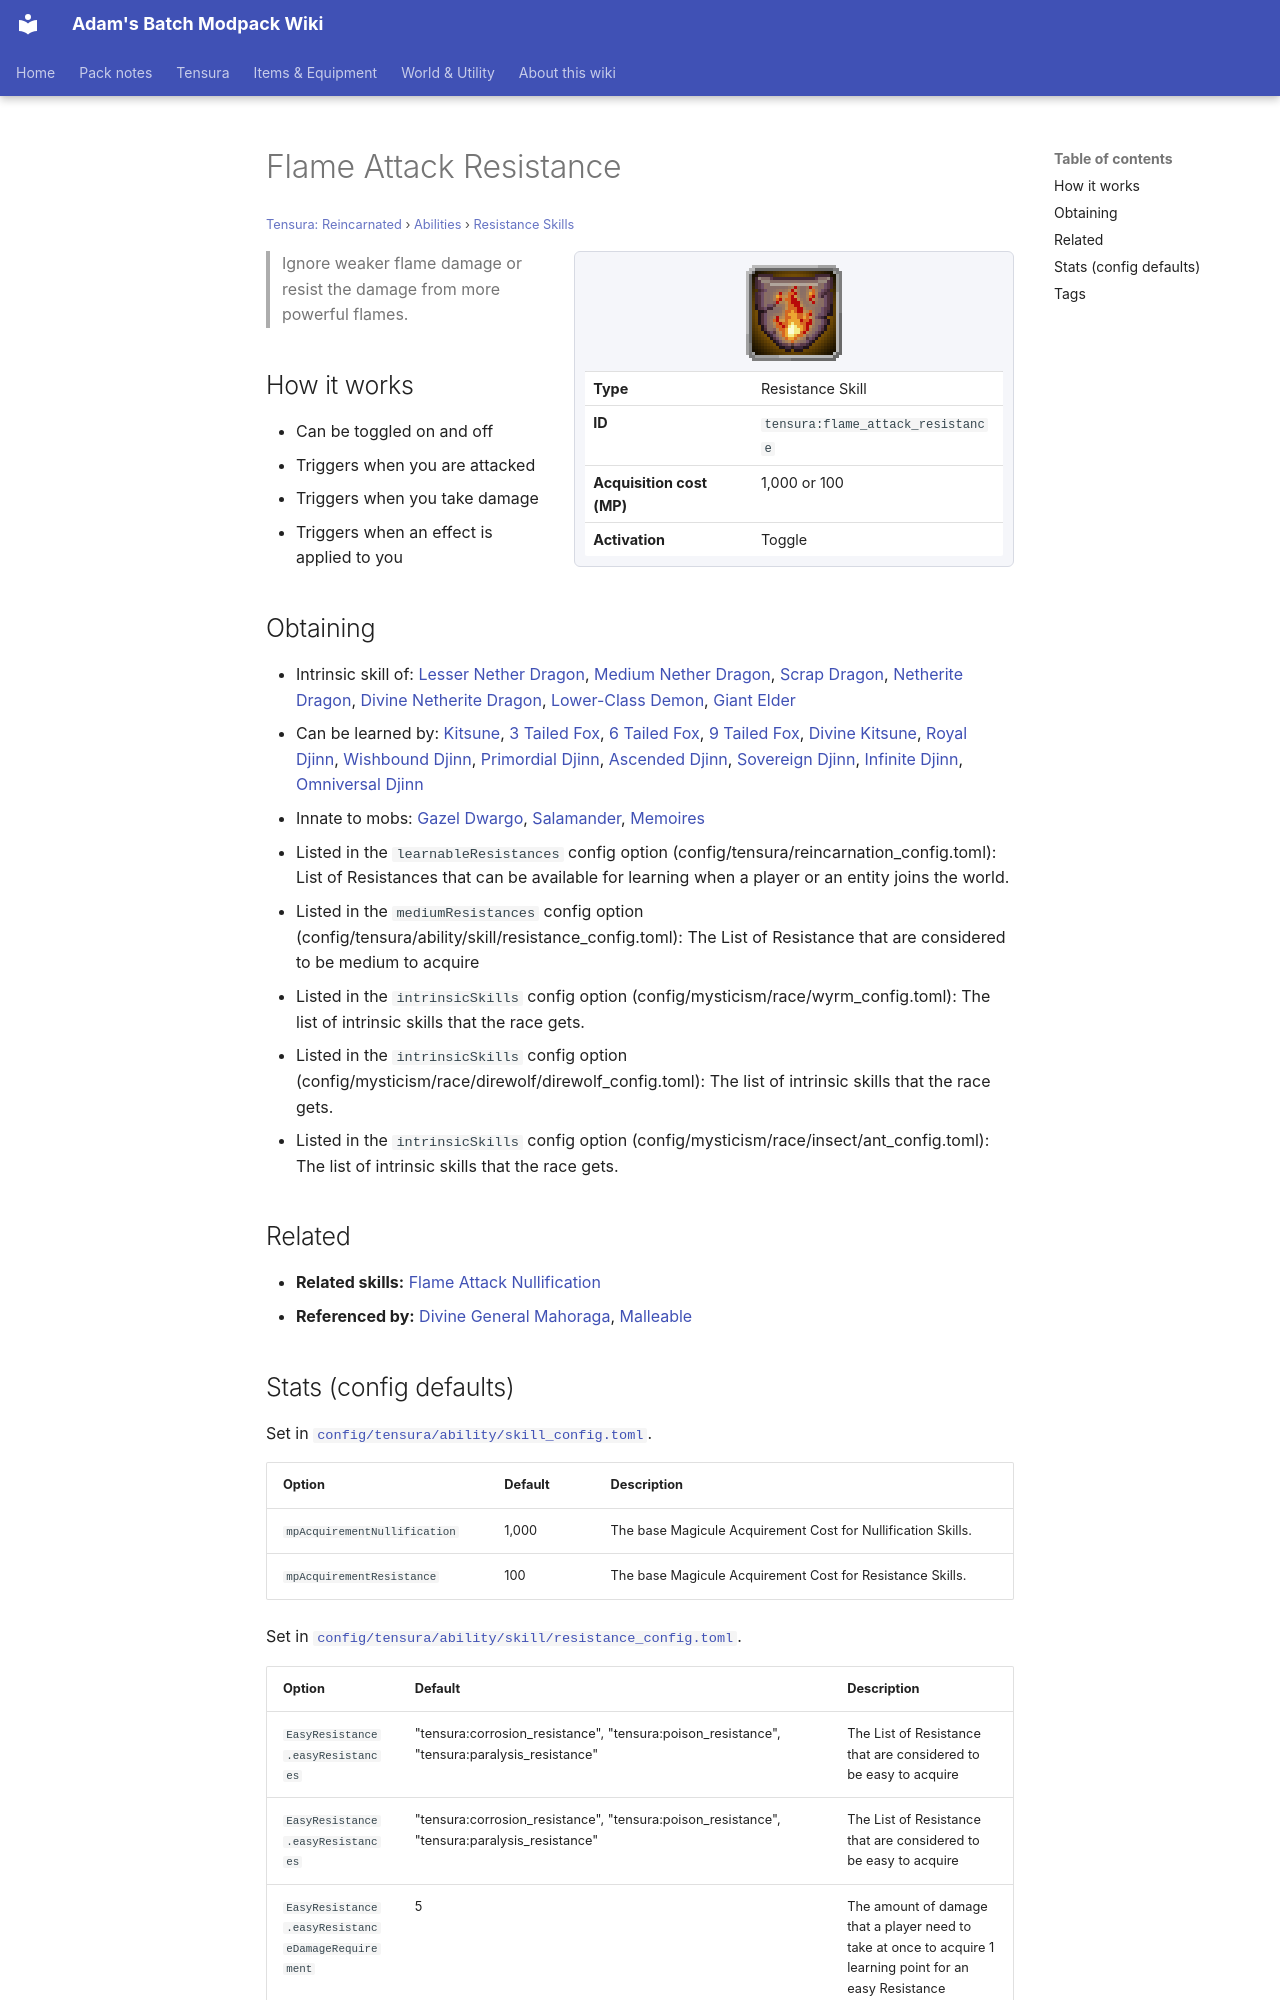

repository: Proteus-Nell/Adams-Batch-MC-Modpack-Wiki · page: tensura-reincarnated/abilities/resistance-skills/flame-attack-resistance/index.html · generator: mkdocs

# Flame Attack Resistance

<small>[Tensura: Reincarnated](../../index.md) &rsaquo; [Abilities](../index.md) &rsaquo; [Resistance Skills](index.md)</small>

<div class="infobox" markdown>

![Flame Attack Resistance](../../../assets/icons/tensura/skill/flame_attack_resistance.png)

| | |
|---|---|
| **Type** | Resistance Skill |
| **ID** | `tensura:flame_attack_resistance` |
| **Acquisition cost (MP)** | 1,000 or 100 |
| **Activation** | Toggle |

</div>

> Ignore weaker flame damage or resist the damage from more powerful flames.

## How it works

- Can be toggled on and off
- Triggers when you are attacked
- Triggers when you take damage
- Triggers when an effect is applied to you

## Obtaining

- Intrinsic skill of: [Lesser Nether Dragon](../../../tr-nightmares/races/lesser-nether-dragon.md), [Medium Nether Dragon](../../../tr-nightmares/races/medium-nether-dragon.md), [Scrap Dragon](../../../tr-nightmares/races/scrap-dragon.md), [Netherite Dragon](../../../tr-nightmares/races/netherite-dragon.md), [Divine Netherite Dragon](../../../tr-nightmares/races/divine-netherite-dragon.md), [Lower-Class Demon](../../../tr-nightmares/races/lower-class-demon.md), [Giant Elder](../../../tr-nightmares/races/giant-elder.md)
- Can be learned by: [Kitsune](../../../ascension/races/kitsune.md), [3 Tailed Fox](../../../ascension/races/three-tail-fox.md), [6 Tailed Fox](../../../ascension/races/six-tail-fox.md), [9 Tailed Fox](../../../ascension/races/nine-tail-fox.md), [Divine Kitsune](../../../ascension/races/divine-kitsune.md), [Royal Djinn](../../../ascension/races/royal-djinn.md), [Wishbound Djinn](../../../ascension/races/wishbound-djinn.md), [Primordial Djinn](../../../ascension/races/primordial-djinn.md), [Ascended Djinn](../../../ascension/races/ascended-djinn.md), [Sovereign Djinn](../../../ascension/races/sovereign-djinn.md), [Infinite Djinn](../../../ascension/races/infinite-djinn.md), [Omniversal Djinn](../../../ascension/races/omniversal-djinn.md)
- Innate to mobs: [Gazel Dwargo](../../mobs/gazel-dwargo.md), [Salamander](../../mobs/salamander.md), [Memoires](../../../tensura-mysticism/mobs/memoires.md)
- Listed in the `learnableResistances` config option (config/tensura/reincarnation_config.toml): List of Resistances that can be available for learning when a player or an entity joins the world.
- Listed in the `mediumResistances` config option (config/tensura/ability/skill/resistance_config.toml): The List of Resistance that are considered to be medium to acquire
- Listed in the `intrinsicSkills` config option (config/mysticism/race/wyrm_config.toml): The list of intrinsic skills that the race gets.
- Listed in the `intrinsicSkills` config option (config/mysticism/race/direwolf/direwolf_config.toml): The list of intrinsic skills that the race gets.
- Listed in the `intrinsicSkills` config option (config/mysticism/race/insect/ant_config.toml): The list of intrinsic skills that the race gets.

## Related

- **Related skills:** [Flame Attack Nullification](flame-attack-nullification.md)
- **Referenced by:** [Divine General Mahoraga](../../../tensura-more-skills/abilities/ultimate-skills/divine-general-mahoraga.md), [Malleable](../../../tensura-mysticism/abilities/unique-skills/malleable.md)
